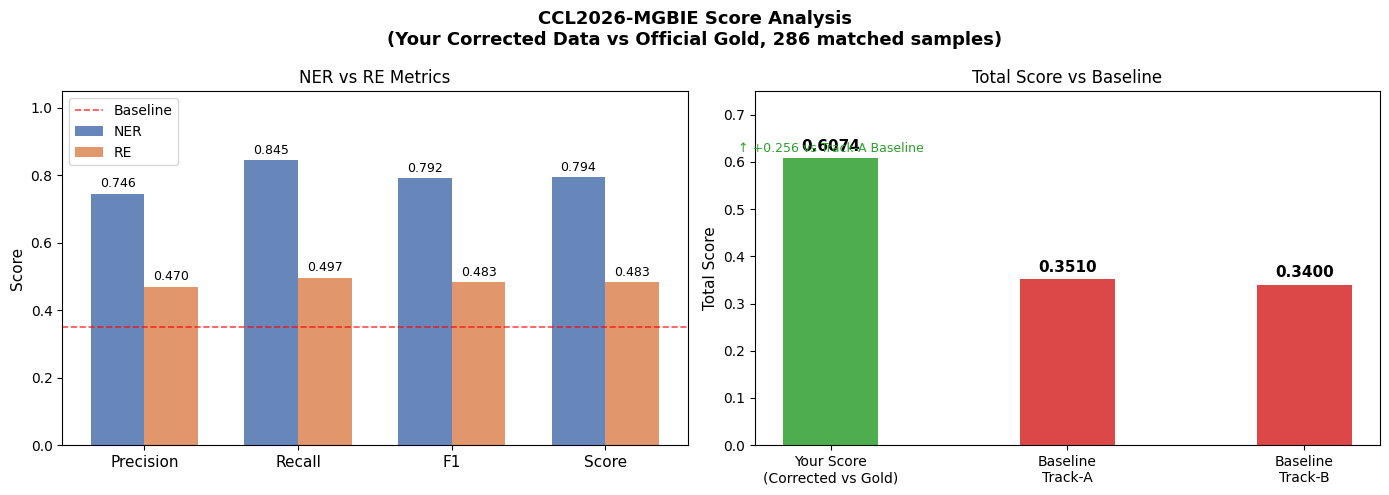

The script that saved this image: (Note: this script raises an exception after producing the figure.)
#!/usr/bin/env python3
import matplotlib
matplotlib.use('Agg')
import matplotlib.pyplot as plt
import matplotlib.font_manager as fm
import numpy as np

# 设置中文字体
plt.rcParams['font.family'] = 'DejaVu Sans'
plt.rcParams['axes.unicode_minus'] = False

# ============================================================
# 图1：总体得分概览（横向条形图）
# ============================================================
fig, axes = plt.subplots(1, 2, figsize=(14, 5))
fig.suptitle('CCL2026-MGBIE Score Analysis\n(Your Corrected Data vs Official Gold, 286 matched samples)',
             fontsize=13, fontweight='bold')

# 左图：NER 和 RE 指标对比
categories = ['Precision', 'Recall', 'F1', 'Score']
ner_vals = [0.7462, 0.8445, 0.7923, 0.7938]
re_vals  = [0.4699, 0.4968, 0.4830, 0.4832]

x = np.arange(len(categories))
width = 0.35

bars1 = axes[0].bar(x - width/2, ner_vals, width, label='NER', color='#4C72B0', alpha=0.85)
bars2 = axes[0].bar(x + width/2, re_vals,  width, label='RE',  color='#DD8452', alpha=0.85)

axes[0].set_ylim(0, 1.05)
axes[0].set_xticks(x)
axes[0].set_xticklabels(categories, fontsize=11)
axes[0].set_ylabel('Score', fontsize=11)
axes[0].set_title('NER vs RE Metrics', fontsize=12)
axes[0].legend(fontsize=10)
axes[0].axhline(y=0.351, color='red', linestyle='--', linewidth=1.2, alpha=0.7, label='Baseline')
axes[0].legend(fontsize=10)

for bar in bars1:
    axes[0].text(bar.get_x() + bar.get_width()/2, bar.get_height() + 0.01,
                 f'{bar.get_height():.3f}', ha='center', va='bottom', fontsize=9)
for bar in bars2:
    axes[0].text(bar.get_x() + bar.get_width()/2, bar.get_height() + 0.01,
                 f'{bar.get_height():.3f}', ha='center', va='bottom', fontsize=9)

# 右图：最终得分 vs Baseline
score_labels = ['Your Score\n(Corrected vs Gold)', 'Baseline\nTrack-A', 'Baseline\nTrack-B']
score_vals   = [0.6074, 0.351, 0.340]
colors       = ['#2ca02c', '#d62728', '#d62728']

bars = axes[1].bar(score_labels, score_vals, color=colors, alpha=0.85, width=0.4)
axes[1].set_ylim(0, 0.75)
axes[1].set_ylabel('Total Score', fontsize=11)
axes[1].set_title('Total Score vs Baseline', fontsize=12)

for bar in bars:
    axes[1].text(bar.get_x() + bar.get_width()/2, bar.get_height() + 0.01,
                 f'{bar.get_height():.4f}', ha='center', va='bottom', fontsize=11, fontweight='bold')

axes[1].text(0, 0.62, '↑ +0.256 vs Track-A Baseline', ha='center', fontsize=9, color='#2ca02c')

plt.tight_layout()
plt.savefig('/home/ubuntu/score_overview.png', dpi=150, bbox_inches='tight')
plt.close()
print("图1已保存")

# ============================================================
# 图2：NER 各类别 F1 分数
# ============================================================
fig, axes = plt.subplots(1, 2, figsize=(16, 5))
fig.suptitle('Per-Category F1 Score Breakdown', fontsize=13, fontweight='bold')

ner_labels = ['ABS', 'BIS', 'BM', 'CHR', 'CROP', 'CROSS', 'GENE', 'GST', 'MRK', 'QTL', 'TRT', 'VAR']
ner_prec   = [0.785, 0.792, 0.504, 0.738, 0.885, 0.619, 0.819, 0.882, 0.806, 0.782, 0.658, 0.862]
ner_rec    = [0.853, 0.864, 0.795, 0.849, 0.914, 0.667, 0.838, 0.833, 0.888, 0.795, 0.851, 0.825]
ner_f1     = [0.818, 0.826, 0.617, 0.790, 0.899, 0.642, 0.829, 0.857, 0.845, 0.789, 0.742, 0.843]

x = np.arange(len(ner_labels))
width = 0.28

axes[0].bar(x - width, ner_prec, width, label='Precision', color='#4C72B0', alpha=0.8)
axes[0].bar(x,         ner_rec,  width, label='Recall',    color='#55A868', alpha=0.8)
axes[0].bar(x + width, ner_f1,   width, label='F1',        color='#C44E52', alpha=0.8)

axes[0].set_ylim(0, 1.05)
axes[0].set_xticks(x)
axes[0].set_xticklabels(ner_labels, fontsize=9)
axes[0].set_ylabel('Score', fontsize=11)
axes[0].set_title('NER Per-Category Scores', fontsize=12)
axes[0].legend(fontsize=9)
axes[0].axhline(y=0.7923, color='black', linestyle='--', linewidth=1, alpha=0.5, label='Overall F1')

# 标注最低分
min_idx = ner_f1.index(min(ner_f1))
axes[0].annotate(f'Lowest: {min(ner_f1):.3f}',
                 xy=(min_idx + width, min(ner_f1)),
                 xytext=(min_idx + width + 0.5, min(ner_f1) + 0.08),
                 arrowprops=dict(arrowstyle='->', color='red'),
                 color='red', fontsize=9)

# RE 各类别
re_labels = ['AFF', 'CON', 'HAS', 'LOI', 'OCI', 'USE']
re_prec   = [0.387, 0.698, 0.616, 0.365, 0.750, 0.419]
re_rec    = [0.508, 0.458, 0.679, 0.352, 0.643, 0.406]
re_f1     = [0.439, 0.553, 0.646, 0.358, 0.692, 0.413]

x2 = np.arange(len(re_labels))
axes[1].bar(x2 - width, re_prec, width, label='Precision', color='#4C72B0', alpha=0.8)
axes[1].bar(x2,         re_rec,  width, label='Recall',    color='#55A868', alpha=0.8)
axes[1].bar(x2 + width, re_f1,   width, label='F1',        color='#C44E52', alpha=0.8)

axes[1].set_ylim(0, 1.05)
axes[1].set_xticks(x2)
axes[1].set_xticklabels(re_labels, fontsize=11)
axes[1].set_ylabel('Score', fontsize=11)
axes[1].set_title('RE Per-Category Scores', fontsize=12)
axes[1].legend(fontsize=9)
axes[1].axhline(y=0.4830, color='black', linestyle='--', linewidth=1, alpha=0.5)

# 标注最低分
min_idx2 = re_f1.index(min(re_f1))
axes[1].annotate(f'Lowest: {min(re_f1):.3f}',
                 xy=(min_idx2 + width, min(re_f1)),
                 xytext=(min_idx2 + width + 0.3, min(re_f1) + 0.1),
                 arrowprops=dict(arrowstyle='->', color='red'),
                 color='red', fontsize=9)

plt.tight_layout()
plt.savefig('/home/ubuntu/score_by_category.png', dpi=150, bbox_inches='tight')
plt.close()
print("图2已保存")

# ============================================================
# 图3：TP/FP/FN 堆叠图（直观看哪里丢分）
# ============================================================
fig, axes = plt.subplots(1, 2, figsize=(16, 5))
fig.suptitle('TP / FP / FN Breakdown (Where Points Are Lost)', fontsize=13, fontweight='bold')

# NER
ner_tp = [139, 19, 62, 62, 169, 26, 249, 15, 87, 97, 393, 137]
ner_fp = [38,   5, 61, 22,  22, 16,  55,  2, 21, 27, 204,  22]
ner_fn = [24,   3, 16, 11,  16, 13,  48,  3, 11, 25,  69,  29]

x = np.arange(len(ner_labels))
axes[0].bar(x, ner_tp, label='TP (Correct)', color='#2ca02c', alpha=0.85)
axes[0].bar(x, ner_fp, bottom=ner_tp, label='FP (Over-predict)', color='#d62728', alpha=0.85)
axes[0].bar(x, ner_fn, bottom=[t+p for t,p in zip(ner_tp, ner_fp)],
            label='FN (Missed)', color='#ff7f0e', alpha=0.85)
axes[0].set_xticks(x)
axes[0].set_xticklabels(ner_labels, fontsize=9)
axes[0].set_ylabel('Count', fontsize=11)
axes[0].set_title('NER: TP / FP / FN per Category', fontsize=12)
axes[0].legend(fontsize=9)

# RE
re_tp = [133, 60, 106, 62, 9, 13]
re_fp = [211, 26,  66,108, 3, 18]
re_fn = [129, 71,  50,114, 5, 19]

x2 = np.arange(len(re_labels))
axes[1].bar(x2, re_tp, label='TP (Correct)', color='#2ca02c', alpha=0.85)
axes[1].bar(x2, re_fp, bottom=re_tp, label='FP (Over-predict)', color='#d62728', alpha=0.85)
axes[1].bar(x2, re_fn, bottom=[t+p for t,p in zip(re_tp, re_fp)],
            label='FN (Missed)', color='#ff7f0e', alpha=0.85)
axes[1].set_xticks(x2)
axes[1].set_xticklabels(re_labels, fontsize=11)
axes[1].set_ylabel('Count', fontsize=11)
axes[1].set_title('RE: TP / FP / FN per Category', fontsize=12)
axes[1].legend(fontsize=9)

plt.tight_layout()
plt.savefig('/home/ubuntu/score_tpfpfn.png', dpi=150, bbox_inches='tight')
plt.close()
print("图3已保存")
